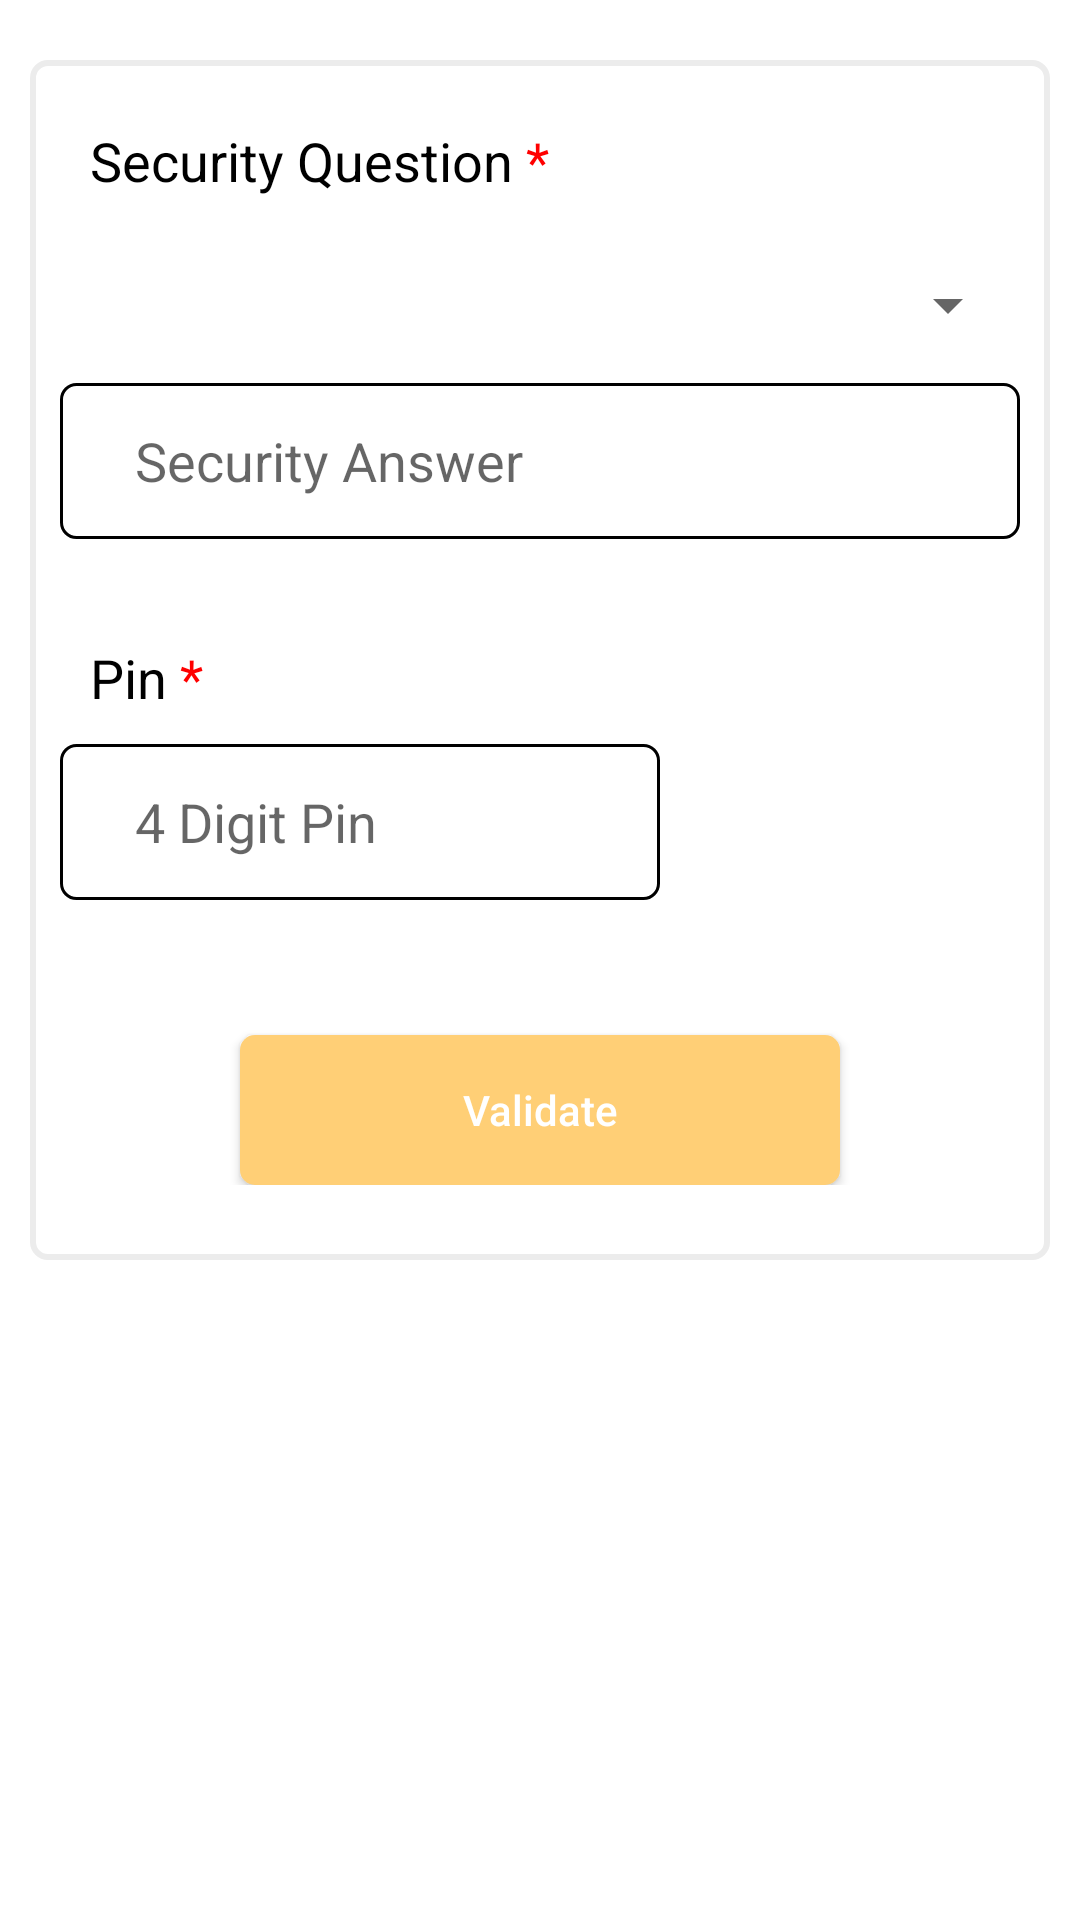

Reconstruct the res/layout file that produces this screen, plus the resources it refers to.
<!-- AndroidManifest.xml: application theme AppTheme -->
<!-- res/layout/content_forgotpassword.xml -->
<?xml version="1.0" encoding="utf-8"?>
<LinearLayout android:orientation="vertical"
    xmlns:android="http://schemas.android.com/apk/res/android"
    xmlns:app="http://schemas.android.com/apk/res-auto"
    android:layout_width="match_parent" android:background="#fff"
    android:layout_height="match_parent"
    app:layout_behavior="@string/appbar_scrolling_view_behavior" >

    <LinearLayout
        android:layout_width="match_parent" android:orientation="vertical" android:paddingEnd="10dp" android:paddingStart="10dp"
        android:layout_height="match_parent" android:paddingTop="20dp" android:paddingBottom="220dp">

        <LinearLayout
            android:layout_width="match_parent" android:background="@drawable/button_greyborder"
            android:layout_height="match_parent" android:orientation="vertical" >
            <LinearLayout android:layout_weight="0.43" android:visibility="visible"
                android:layout_width="match_parent" android:orientation="vertical"
                android:paddingEnd="10dp" android:paddingStart="10dp"
                android:layout_height="match_parent">
                <TextView android:layout_weight="0.6"        android:layout_width="match_parent"
                    android:textSize="@dimen/profileLabel" android:padding="10dp"
                    android:layout_gravity="bottom" android:gravity="bottom"
                    android:textColor="@color/blacklabels"
                    android:layout_height="match_parent" android:text="@string/securityquestion" />
                <LinearLayout android:layout_weight="0.32" android:weightSum="100"
                    android:layout_width="match_parent" android:orientation="vertical"
                    android:layout_height="match_parent">
                    <Spinner android:layout_weight="50" android:id="@+id/spn_forgot_security"
                        android:layout_width="match_parent"
                        android:layout_height="0dp"></Spinner>
                    <EditText android:layout_weight="50" android:id="@+id/edt_forgot_secAnswer"
                        android:background="@drawable/profiletextbox"
                        android:layout_width="match_parent" android:imeOptions="actionNext"
                        android:inputType="text"
                        android:hint="Security Answer" android:nextFocusForward="@id/but_forgot_validate"
                        android:maxLines="1" android:nextFocusDown="@id/but_forgot_validate"
                        android:layout_height="0dp"></EditText>

                </LinearLayout>
            </LinearLayout>



            <LinearLayout android:weightSum="100" android:layout_weight="0.5"
                android:paddingEnd="10dp" android:paddingStart="10dp"
                android:layout_width="match_parent" android:orientation="vertical"
                android:layout_height="match_parent">
                <TextView android:layout_weight="57"        android:layout_width="match_parent" android:textColor="@color/blacklabels"
                    android:textSize="@dimen/profileLabel" android:padding="10dp" android:layout_gravity="bottom" android:gravity="bottom"
                    android:layout_height="0dp" android:text="@string/pin" />
                <EditText android:id="@+id/edt_forgot_pin"
                    android:layout_weight="43"
                    android:layout_height="0dp"
                    android:visibility="visible"
                    android:background="@drawable/profiletextbox"
                    android:layout_width="200dp" android:maxLines="1"
                    android:inputType="numberPassword"
                    android:maxLength="4"
                    android:drawableRight="@drawable/ic_eye_off"
                    android:longClickable="false"
                    android:nextFocusDown="@id/but_forgot_validate"
                    android:imeOptions="actionNext"
                    android:hint="4 Digit Pin"/>

            </LinearLayout>


            <LinearLayout android:layout_weight="0.5"
                android:layout_width="match_parent" android:paddingBottom="25dp"
                android:orientation="vertical" android:layout_gravity="bottom" android:gravity="bottom"
                android:layout_height="match_parent">
                <Button android:id="@+id/but_forgot_validate"
                    android:layout_width="200dp" android:background="@drawable/roundbutton_orange"
                    android:layout_gravity="center" android:gravity="center"
                    android:layout_height="50dp" android:text="Validate" android:textColor="#ffffff" ></Button>
            </LinearLayout>
        </LinearLayout>


    </LinearLayout>





</LinearLayout>
<!-- resources referenced by this layout -->
<resources>
  <color name="blacklabels">#000000</color>
  <dimen name="profileLabel">18dp</dimen>
  <!-- drawable button_greyborder (drawable) -->
  <?xml version="1.0" encoding="utf-8"?>
  <shape xmlns:android="http://schemas.android.com/apk/res/android" android:shape="rectangle" >
      <solid android:color="#ffffff"/> 
      
      <corners
          android:bottomRightRadius="5dp"
          android:bottomLeftRadius="5dp"
          android:topLeftRadius="5dp"
          android:topRightRadius="5dp"/>
  
      <stroke android:width="2dp" android:color="#ececec"/>
  </shape>
  <!-- drawable profiletextbox (drawable) -->
  <shape xmlns:android="http://schemas.android.com/apk/res/android" android:shape="rectangle" android:padding="5dp">
      <solid android:color="#FFFFFF"/> 
      <padding android:bottom="5dp" android:left="25dp" android:right="15dp" android:top="5dp"></padding>
      <corners
          android:bottomRightRadius="5dp"
          android:bottomLeftRadius="5dp"
          android:topLeftRadius="5dp"
          android:topRightRadius="5dp"/>
      <stroke android:width="1dp" android:color="#000000"/>
  </shape>
  <!-- drawable roundbutton_orange (drawable-v24) -->
  <?xml version="1.0" encoding="utf-8"?>
  <shape xmlns:android="http://schemas.android.com/apk/res/android" android:shape="rectangle" android:padding="10dp">
      <solid android:color="#ffcf76"/> 
      <padding android:bottom="5dp" android:left="5dp" android:right="5dp" android:top="5dp"></padding>
      <corners
          android:bottomRightRadius="5dp"
          android:bottomLeftRadius="5dp"
          android:topLeftRadius="5dp"
          android:topRightRadius="5dp"/>
  
      
  </shape>
  <string name="pin">Pin <font fgcolor="#FF0000">*</font></string>
  <string name="securityquestion">Security Question <font fgcolor="#FF0000">*</font></string>
  <style name="AppTheme" parent="Theme.AppCompat.Light.DarkActionBar">
          
          <item name="colorPrimary">@color/colorWhite</item>
          <item name="colorPrimaryDark">@color/colorPrimaryDark</item>
          <item name="colorAccent">@color/colorAccent</item>
          <item name="android:dropDownListViewStyle">@style/MySpinner</item>
          <item name="buttonStyle">@style/MyButton</item>
  
      </style>
  <color name="colorWhite">#FFFFFF</color>
  <color name="colorPrimaryDark">#3700B3</color>
  <color name="colorAccent">#03DAC5</color>
  <style name="MySpinner" parent="Theme.AppCompat.Light.DarkActionBar">
          <item name="android:dividerHeight">2dp</item>
          <item name="android:divider">#ececec</item>
      </style>
  <style name="MyButton" parent="Widget.AppCompat.Button">
          <item name="android:textAllCaps">false</item>
      </style>
</resources>
